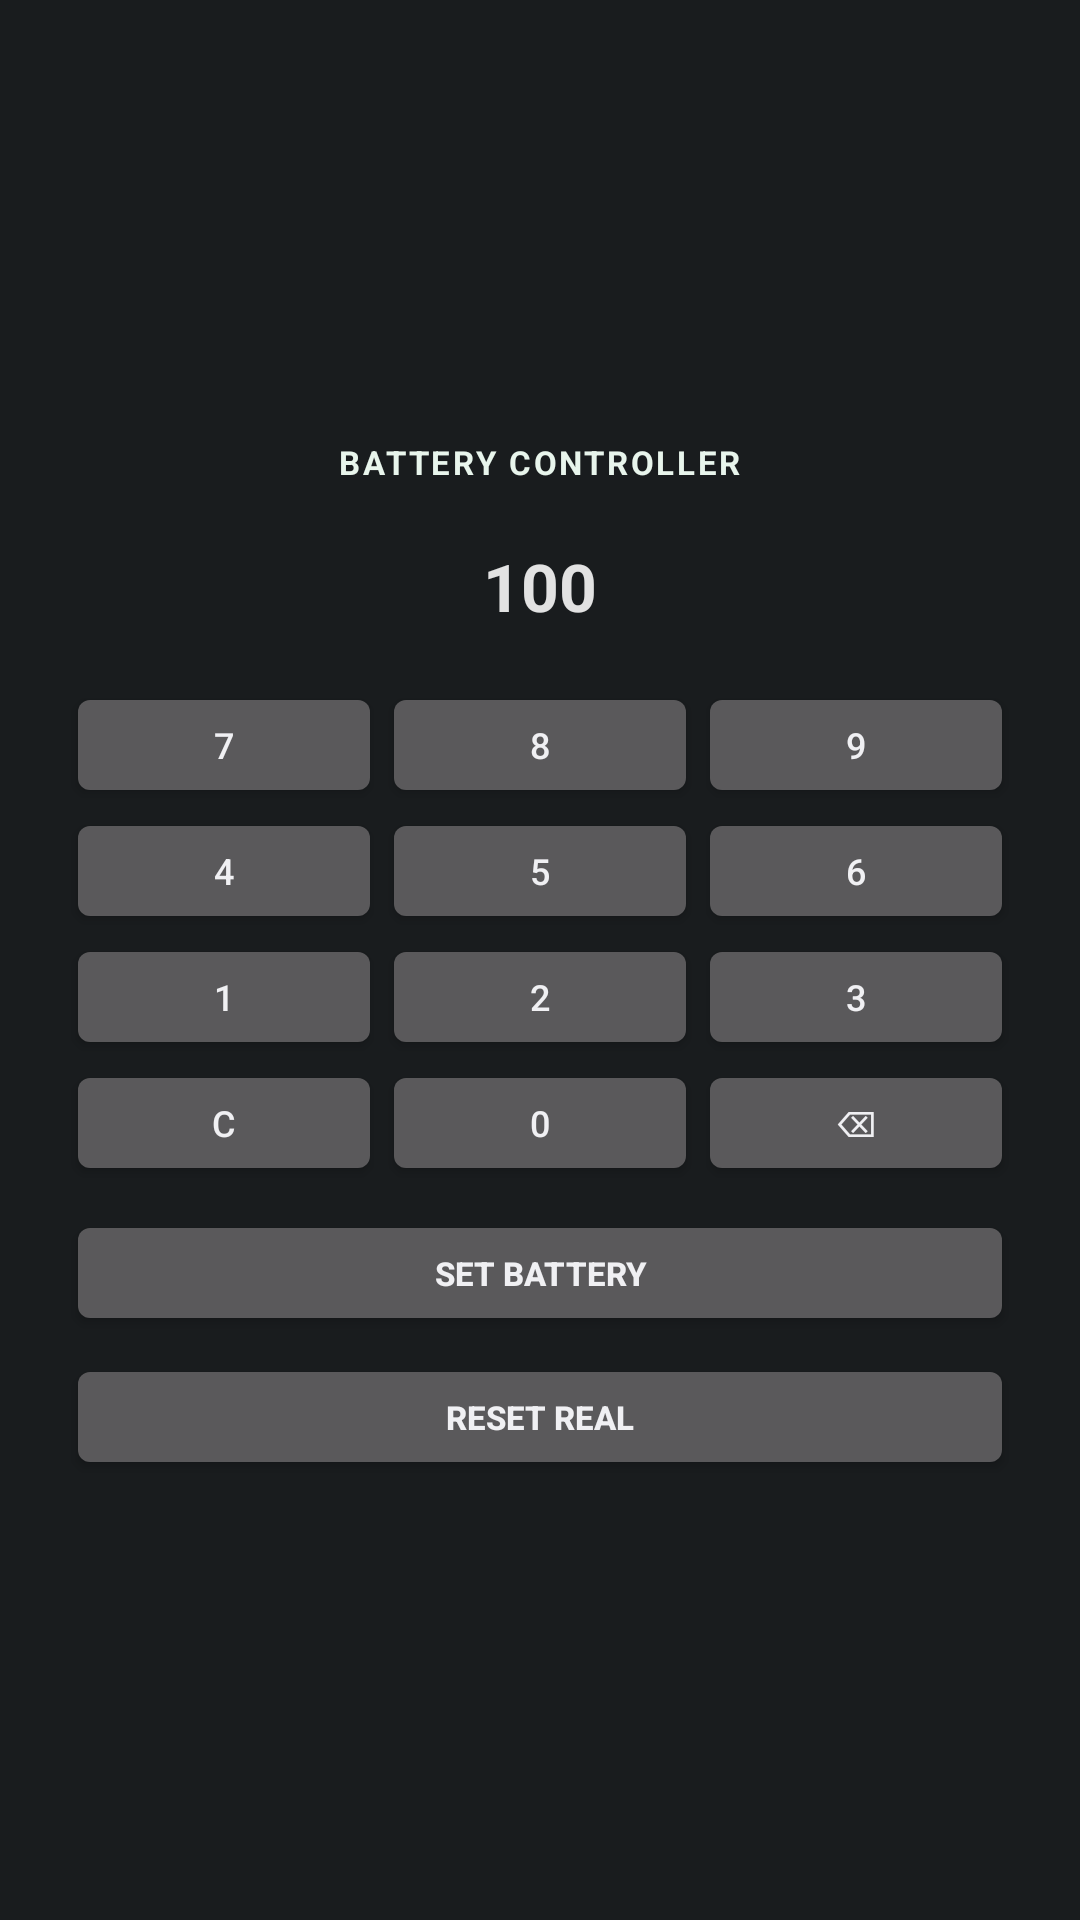

Write the Android layout XML for this screen, with the resource values it uses.
<!-- AndroidManifest.xml: application theme android:Theme.DeviceDefault.NoActionBar -->
<!-- res/layout/battery_widget.xml -->
<?xml version="1.0" encoding="utf-8"?>
<LinearLayout xmlns:android="http://schemas.android.com/apk/res/android"
    android:layout_width="match_parent"
    android:layout_height="match_parent"
    android:orientation="vertical"
    android:gravity="center"
    android:padding="10dp"
    android:background="@android:color/transparent">

    <LinearLayout
        android:layout_width="match_parent"
        android:layout_height="wrap_content"
        android:orientation="vertical"
        android:padding="12dp"
        android:gravity="center"
        android:background="@android:color/transparent">

        <TextView
            android:id="@+id/widget_title"
            android:layout_width="wrap_content"
            android:layout_height="wrap_content"
            android:text="BATTERY CONTROLLER"
            android:textColor="#E8F5EC"
            android:textSize="11sp"
            android:textStyle="bold"
            android:letterSpacing="0.08" />

        
        <TextView
            android:id="@+id/widget_display"
            android:layout_width="match_parent"
            android:layout_height="48dp"
            android:layout_marginTop="10dp"
            android:gravity="center"
            android:text="100"
            android:textColor="#DFFFFFFF"
            android:textSize="22sp"
            android:textStyle="bold"
            android:background="@android:color/transparent" />

        
        <LinearLayout
            android:layout_width="match_parent"
            android:layout_height="42dp"
            android:layout_marginTop="8dp"
            android:orientation="horizontal">

            <Button
                android:id="@+id/btn_7"
                android:layout_width="0dp"
                android:layout_height="match_parent"
                android:layout_weight="1"
                android:text="7"
                android:textSize="12sp" />

            <Button
                android:id="@+id/btn_8"
                android:layout_width="0dp"
                android:layout_height="match_parent"
                android:layout_weight="1"
                android:text="8"
                android:textSize="12sp" />

            <Button
                android:id="@+id/btn_9"
                android:layout_width="0dp"
                android:layout_height="match_parent"
                android:layout_weight="1"
                android:text="9"
                android:textSize="12sp" />

        </LinearLayout>

        
        <LinearLayout
            android:layout_width="match_parent"
            android:layout_height="42dp"
            android:orientation="horizontal">

            <Button
                android:id="@+id/btn_4"
                android:layout_width="0dp"
                android:layout_height="match_parent"
                android:layout_weight="1"
                android:text="4"
                android:textSize="12sp" />

            <Button
                android:id="@+id/btn_5"
                android:layout_width="0dp"
                android:layout_height="match_parent"
                android:layout_weight="1"
                android:text="5"
                android:textSize="12sp" />

            <Button
                android:id="@+id/btn_6"
                android:layout_width="0dp"
                android:layout_height="match_parent"
                android:layout_weight="1"
                android:text="6"
                android:textSize="12sp" />

        </LinearLayout>

        
        <LinearLayout
            android:layout_width="match_parent"
            android:layout_height="42dp"
            android:orientation="horizontal">

            <Button
                android:id="@+id/btn_1"
                android:layout_width="0dp"
                android:layout_height="match_parent"
                android:layout_weight="1"
                android:text="1"
                android:textSize="12sp" />

            <Button
                android:id="@+id/btn_2"
                android:layout_width="0dp"
                android:layout_height="match_parent"
                android:layout_weight="1"
                android:text="2"
                android:textSize="12sp" />

            <Button
                android:id="@+id/btn_3"
                android:layout_width="0dp"
                android:layout_height="match_parent"
                android:layout_weight="1"
                android:text="3"
                android:textSize="12sp" />

        </LinearLayout>

        
        <LinearLayout
            android:layout_width="match_parent"
            android:layout_height="42dp"
            android:orientation="horizontal">

            <Button
                android:id="@+id/btn_clear"
                android:layout_width="0dp"
                android:layout_height="match_parent"
                android:layout_weight="1"
                android:text="C"
                android:textSize="12sp" />

            <Button
                android:id="@+id/btn_0"
                android:layout_width="0dp"
                android:layout_height="match_parent"
                android:layout_weight="1"
                android:text="0"
                android:textSize="12sp" />

            <Button
                android:id="@+id/btn_back"
                android:layout_width="0dp"
                android:layout_height="match_parent"
                android:layout_weight="1"
                android:text="⌫"
                android:textSize="12sp" />

        </LinearLayout>

        
        <Button
            android:id="@+id/btn_set"
            android:layout_width="match_parent"
            android:layout_height="42dp"
            android:layout_marginTop="8dp"
            android:text="SET BATTERY"
            android:textSize="11sp"
            android:textStyle="bold" />

        
        <Button
            android:id="@+id/btn_widget_reset"
            android:layout_width="match_parent"
            android:layout_height="42dp"
            android:layout_marginTop="6dp"
            android:text="RESET REAL"
            android:textSize="11sp"
            android:textStyle="bold" />

    </LinearLayout>

</LinearLayout>
<!-- resources referenced by this layout -->
<resources>

</resources>
